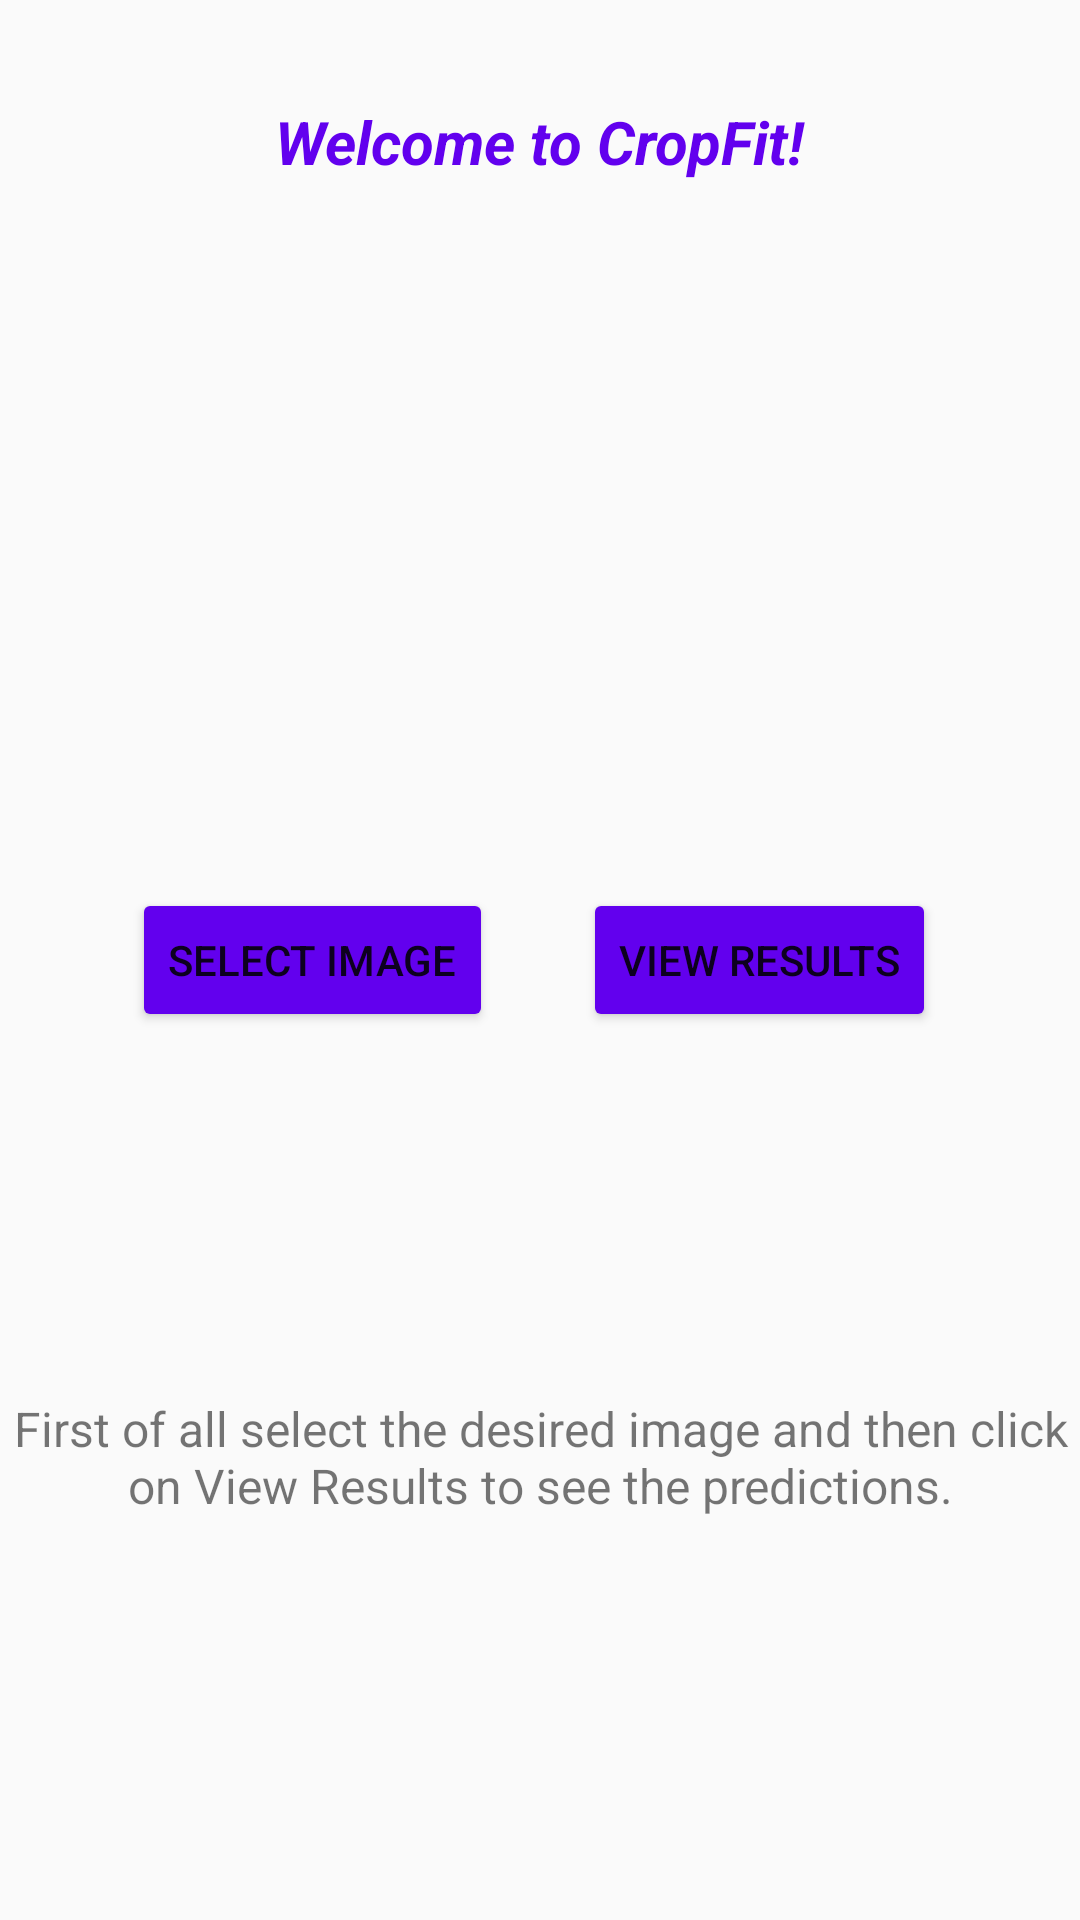

This screen was rendered from an Android layout file. Write that file and the resources it references.
<!-- AndroidManifest.xml: activity theme AppTheme -->
<!-- res/layout/activity_main.xml -->
<?xml version="1.0" encoding="utf-8"?>
<androidx.constraintlayout.widget.ConstraintLayout xmlns:android="http://schemas.android.com/apk/res/android"
    xmlns:app="http://schemas.android.com/apk/res-auto"
    xmlns:tools="http://schemas.android.com/tools"
    android:layout_width="match_parent"
    android:layout_height="match_parent"
    tools:context=".MainActivity">

    <ImageView
        android:id="@+id/imageView"
        android:layout_width="wrap_content"
        android:layout_height="wrap_content"
        app:layout_constraintBottom_toBottomOf="parent"
        app:layout_constraintEnd_toEndOf="parent"
        app:layout_constraintHorizontal_bias="0.498"
        app:layout_constraintStart_toStartOf="parent"
        app:layout_constraintTop_toTopOf="parent"
        app:layout_constraintVertical_bias="0.147"
        tools:srcCompat="@tools:sample/avatars" />

    <Button
        android:id="@+id/button"
        android:layout_width="wrap_content"
        android:layout_height="wrap_content"
        android:layout_marginStart="44dp"
        android:backgroundTint="@color/colorPrimary"
        android:text="Select Image"
        app:layout_constraintBottom_toBottomOf="parent"
        app:layout_constraintStart_toStartOf="parent"
        app:layout_constraintTop_toTopOf="parent" />

    <Button
        android:id="@+id/button2"
        android:layout_width="wrap_content"
        android:layout_height="wrap_content"
        android:layout_marginEnd="48dp"
        android:backgroundTint="@color/colorPrimary"
        android:text="View Results"
        app:layout_constraintBottom_toBottomOf="parent"
        app:layout_constraintEnd_toEndOf="parent"
        app:layout_constraintTop_toTopOf="parent" />

    <TextView
        android:id="@+id/textView"
        android:layout_width="360dp"
        android:layout_height="192dp"
        android:gravity="center"
        android:text="First of all select the desired image and then click on View Results to see the predictions."
        android:textSize="16sp"
        app:layout_constraintBottom_toBottomOf="parent"
        app:layout_constraintEnd_toEndOf="parent"
        app:layout_constraintHorizontal_bias="0.49"
        app:layout_constraintStart_toStartOf="parent"
        app:layout_constraintTop_toTopOf="parent"
        app:layout_constraintVertical_bias="0.87" />

    <TextView
        android:id="@+id/textView2"
        android:layout_width="wrap_content"
        android:layout_height="wrap_content"
        android:text="Welcome to CropFit!"
        android:textColor="@color/colorPrimary"
        android:textSize="20sp"
        android:textStyle="bold|italic"
        app:layout_constraintBottom_toTopOf="@+id/imageView"
        app:layout_constraintEnd_toEndOf="parent"
        app:layout_constraintStart_toStartOf="parent"
        app:layout_constraintTop_toTopOf="parent" />
</androidx.constraintlayout.widget.ConstraintLayout>
<!-- resources referenced by this layout -->
<resources>
  <style name="AppTheme" parent="Theme.AppCompat.Light.DarkActionBar">
          
          <item name="colorPrimary">@color/colorPrimary</item>
          <item name="colorPrimaryDark">@color/colorPrimaryDark</item>
          <item name="colorAccent">@color/colorAccent</item>
      </style>
  <!-- not gathered from this repository: default colours our renderer supplied (Android Studio template values) -->
  <color name="colorPrimary">#FF6200EE</color>
  <color name="colorPrimaryDark">#FF3700B3</color>
  <color name="colorAccent">#FF03DAC5</color>
</resources>
